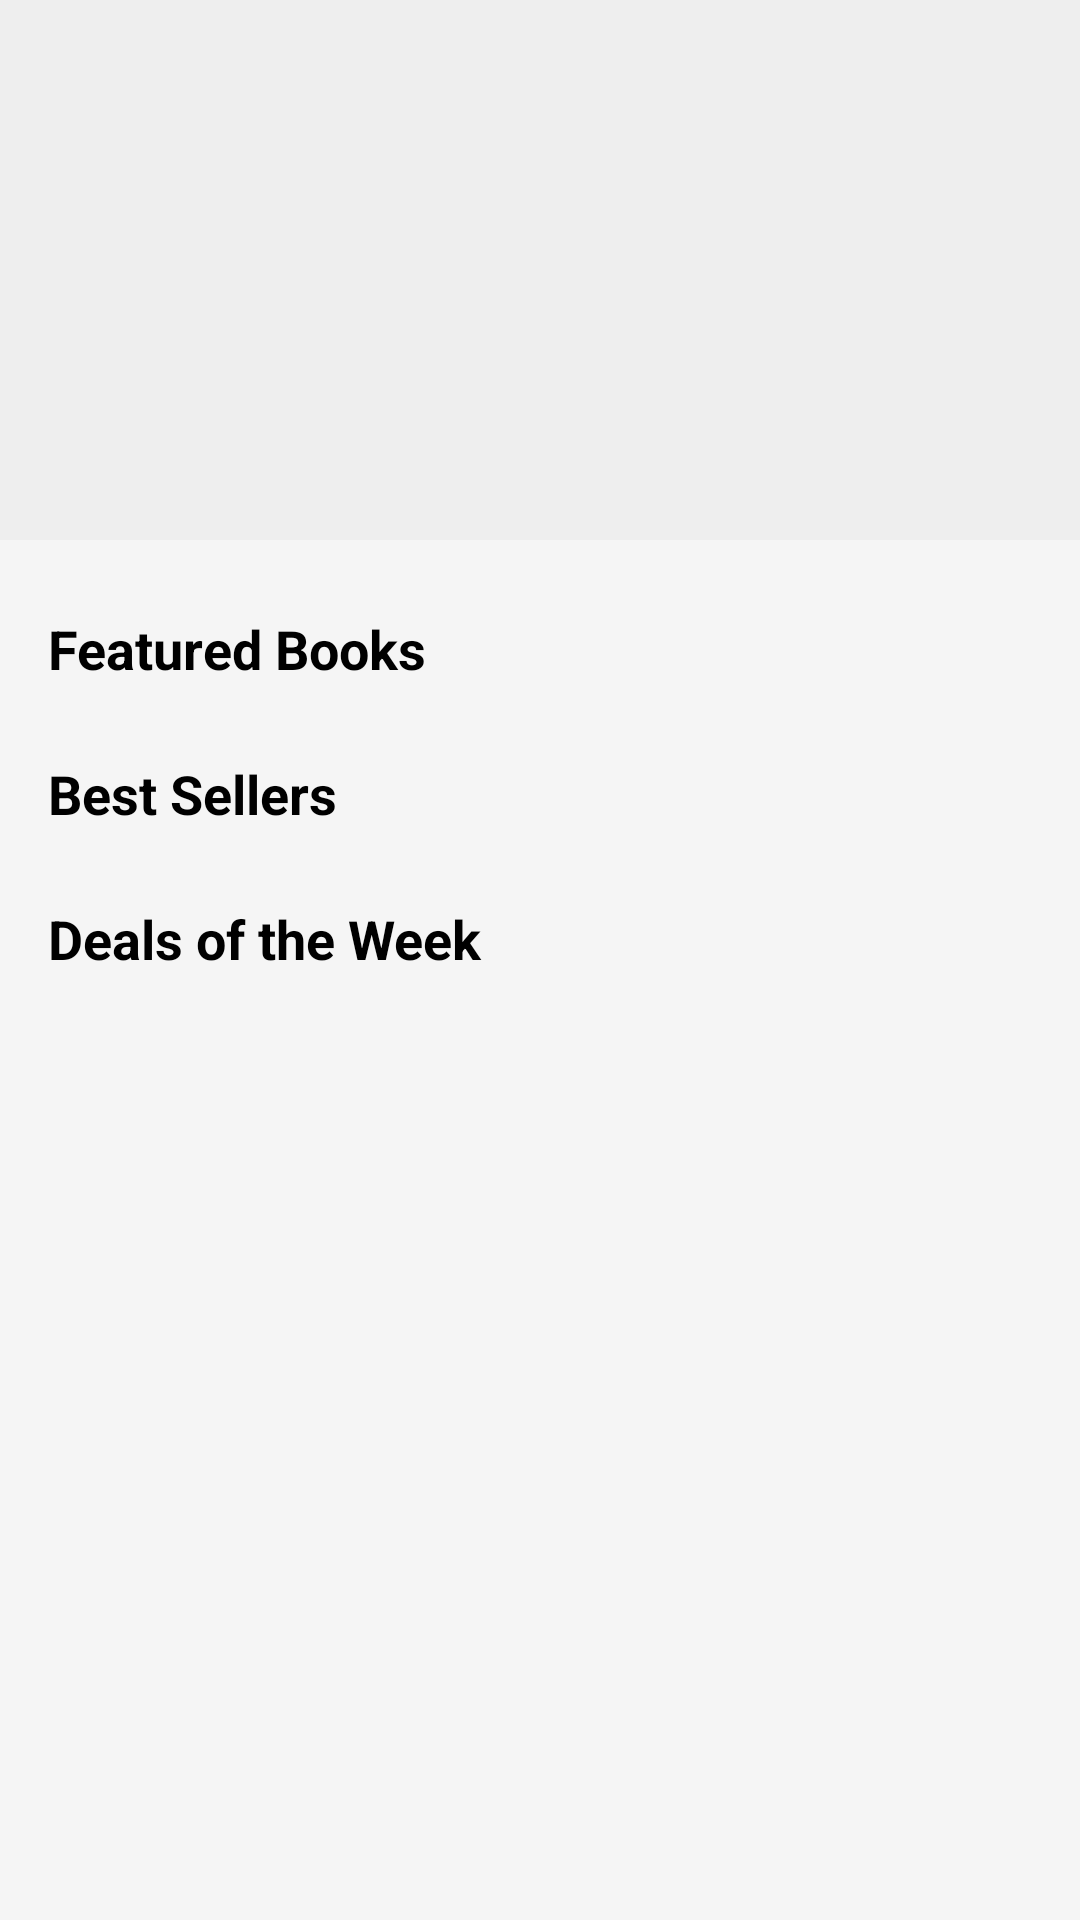

Write the Android layout XML for this screen, with the resource values it uses.
<!-- AndroidManifest.xml: application theme Theme.Thriftbooks -->
<!-- res/layout/fragment_home.xml -->
<?xml version="1.0" encoding="utf-8"?>
<androidx.core.widget.NestedScrollView xmlns:android="http://schemas.android.com/apk/res/android"
    xmlns:app="http://schemas.android.com/apk/res-auto"
    xmlns:tools="http://schemas.android.com/tools"
    android:layout_width="match_parent"
    android:layout_height="match_parent"
    android:background="@color/thrift_light_bg">

    <LinearLayout
        android:layout_width="match_parent"
        android:layout_height="wrap_content"
        android:orientation="vertical">

        
        <androidx.viewpager2.widget.ViewPager2
            android:id="@+id/bannerViewPager"
            android:layout_width="match_parent"
            android:layout_height="180dp"
            android:background="#EEEEEE" />

        
        <androidx.recyclerview.widget.RecyclerView
            android:id="@+id/categoryRecyclerView"
            android:layout_width="match_parent"
            android:layout_height="wrap_content"
            android:clipToPadding="false"
            android:padding="8dp" />

        
        <TextView
            android:layout_width="wrap_content"
            android:layout_height="wrap_content"
            android:layout_marginHorizontal="16dp"
            android:layout_marginTop="8dp"
            android:layout_marginBottom="8dp"
            android:text="Featured Books"
            android:textColor="@color/black"
            android:textSize="18sp"
            android:textStyle="bold" />

        <androidx.recyclerview.widget.RecyclerView
            android:id="@+id/featuredRecyclerView"
            android:layout_width="match_parent"
            android:layout_height="wrap_content"
            android:clipToPadding="false"
            android:paddingStart="8dp"
            android:paddingEnd="8dp" />

        
        <TextView
            android:layout_width="wrap_content"
            android:layout_height="wrap_content"
            android:layout_marginHorizontal="16dp"
            android:layout_marginTop="16dp"
            android:layout_marginBottom="8dp"
            android:text="Best Sellers"
            android:textColor="@color/black"
            android:textSize="18sp"
            android:textStyle="bold" />

        <androidx.recyclerview.widget.RecyclerView
            android:id="@+id/bestSellersRecyclerView"
            android:layout_width="match_parent"
            android:layout_height="wrap_content"
            android:clipToPadding="false"
            android:paddingStart="8dp"
            android:paddingEnd="8dp" />

        
        <TextView
            android:layout_width="wrap_content"
            android:layout_height="wrap_content"
            android:layout_marginHorizontal="16dp"
            android:layout_marginTop="16dp"
            android:layout_marginBottom="8dp"
            android:text="Deals of the Week"
            android:textColor="@color/black"
            android:textSize="18sp"
            android:textStyle="bold" />

        <androidx.recyclerview.widget.RecyclerView
            android:id="@+id/dealsRecyclerView"
            android:layout_width="match_parent"
            android:layout_height="wrap_content"
            android:clipToPadding="false"
            android:paddingStart="8dp"
            android:paddingEnd="8dp"
            android:layout_marginBottom="24dp"/>

    </LinearLayout>
</androidx.core.widget.NestedScrollView>
<!-- resources referenced by this layout -->
<resources>
  <color name="black">#FF000000</color>
  <color name="thrift_light_bg">#F5F5F5</color>
  <style name="Theme.Thriftbooks" parent="Base.Theme.Thriftbooks" />
  <style name="Base.Theme.Thriftbooks" parent="Theme.Material3.DayNight.NoActionBar">
          
          
      </style>
</resources>
